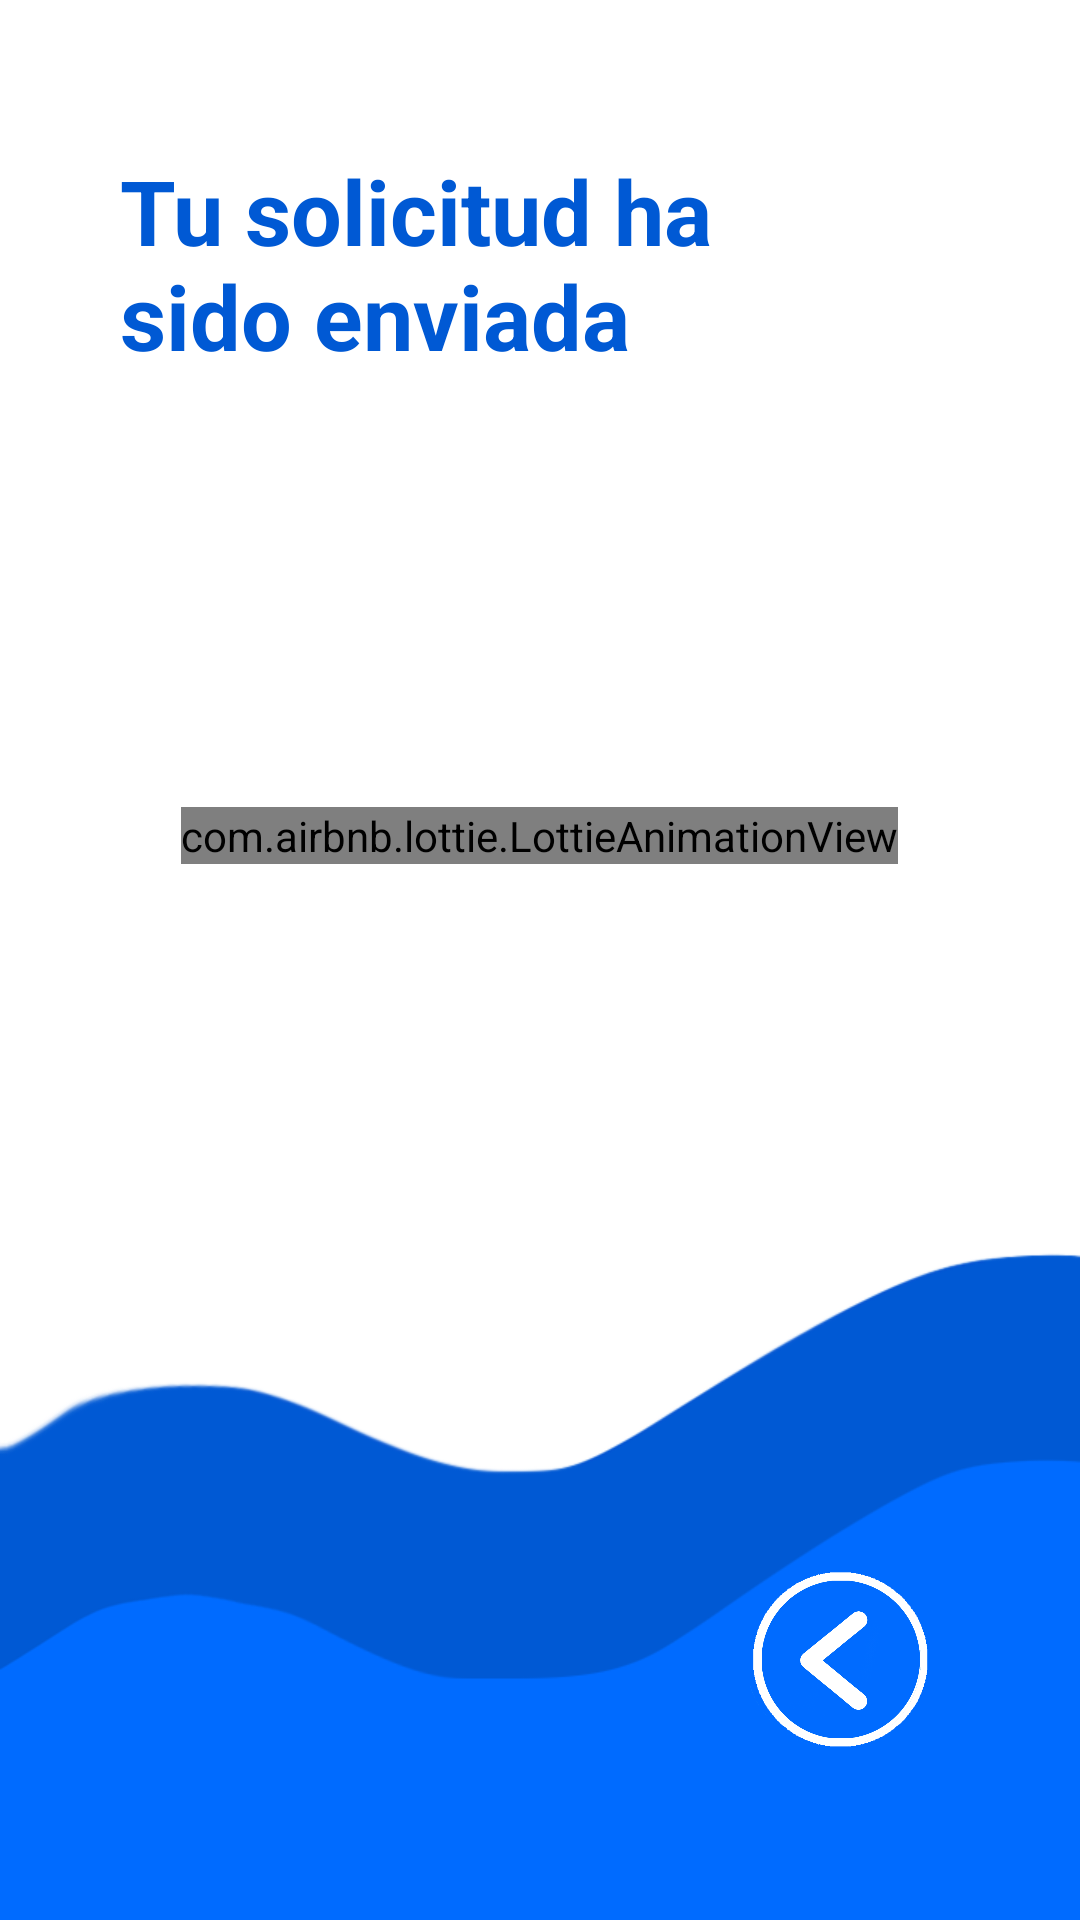

Write the Android layout XML for this screen, with the resource values it uses.
<!-- AndroidManifest.xml: application theme Theme.AppCompat.Light.NoActionBar -->
<!-- res/layout/activity_splash_register.xml -->
<?xml version="1.0" encoding="utf-8"?>
<androidx.constraintlayout.widget.ConstraintLayout xmlns:android="http://schemas.android.com/apk/res/android"
    xmlns:app="http://schemas.android.com/apk/res-auto"
    xmlns:tools="http://schemas.android.com/tools"
    android:layout_width="match_parent"
    android:layout_height="match_parent"
    android:background="@drawable/plantilla"
    tools:context=".Splash.SplashRegister">

    <TextView
        android:id="@+id/textView5"
        android:layout_width="235dp"
        android:layout_height="87dp"
        android:layout_marginStart="40dp"
        android:layout_marginTop="50dp"
        android:layout_marginEnd="40dp"
        android:text="@string/slashre"
        android:textColor="@color/mar"
        android:textSize="30dp"
        android:textStyle="bold"
        app:layout_constraintEnd_toEndOf="parent"
        app:layout_constraintHorizontal_bias="0.0"
        app:layout_constraintStart_toStartOf="parent"
        app:layout_constraintTop_toTopOf="parent" />

    <com.airbnb.lottie.LottieAnimationView
        android:id="@+id/fondoanimado"
        android:layout_width="wrap_content"
        android:layout_height="wrap_content"
        android:layout_marginTop="132dp"
        app:layout_constraintEnd_toEndOf="parent"
        app:layout_constraintHorizontal_bias="0.498"
        app:layout_constraintStart_toStartOf="parent"
        app:layout_constraintTop_toBottomOf="@+id/textView5"
        tools:srcCompat="@tools:sample/avatars" />

    <ImageView
        android:id="@+id/btnnext"
        android:layout_width="60dp"
        android:layout_height="60dp"
        android:layout_marginEnd="50dp"
        android:layout_marginBottom="50dp"
        android:onClick="retro"
        app:layout_constraintBottom_toBottomOf="parent"
        app:layout_constraintEnd_toEndOf="parent"
        app:layout_constraintTop_toBottomOf="@+id/fondoanimado"
        app:layout_constraintVertical_bias="0.973"
        app:srcCompat="@drawable/puntero" />

</androidx.constraintlayout.widget.ConstraintLayout>
<!-- resources referenced by this layout -->
<resources>
  <color name="mar">#0059D4</color>
  <!-- drawable plantilla: png bitmap (drawable-v24, 45028 bytes) -->
  <!-- drawable puntero: png bitmap (drawable-v24, 88087 bytes) -->
  <string name="slashre">Tu solicitud ha sido enviada</string>
      //Splash Evento Creado
</resources>
